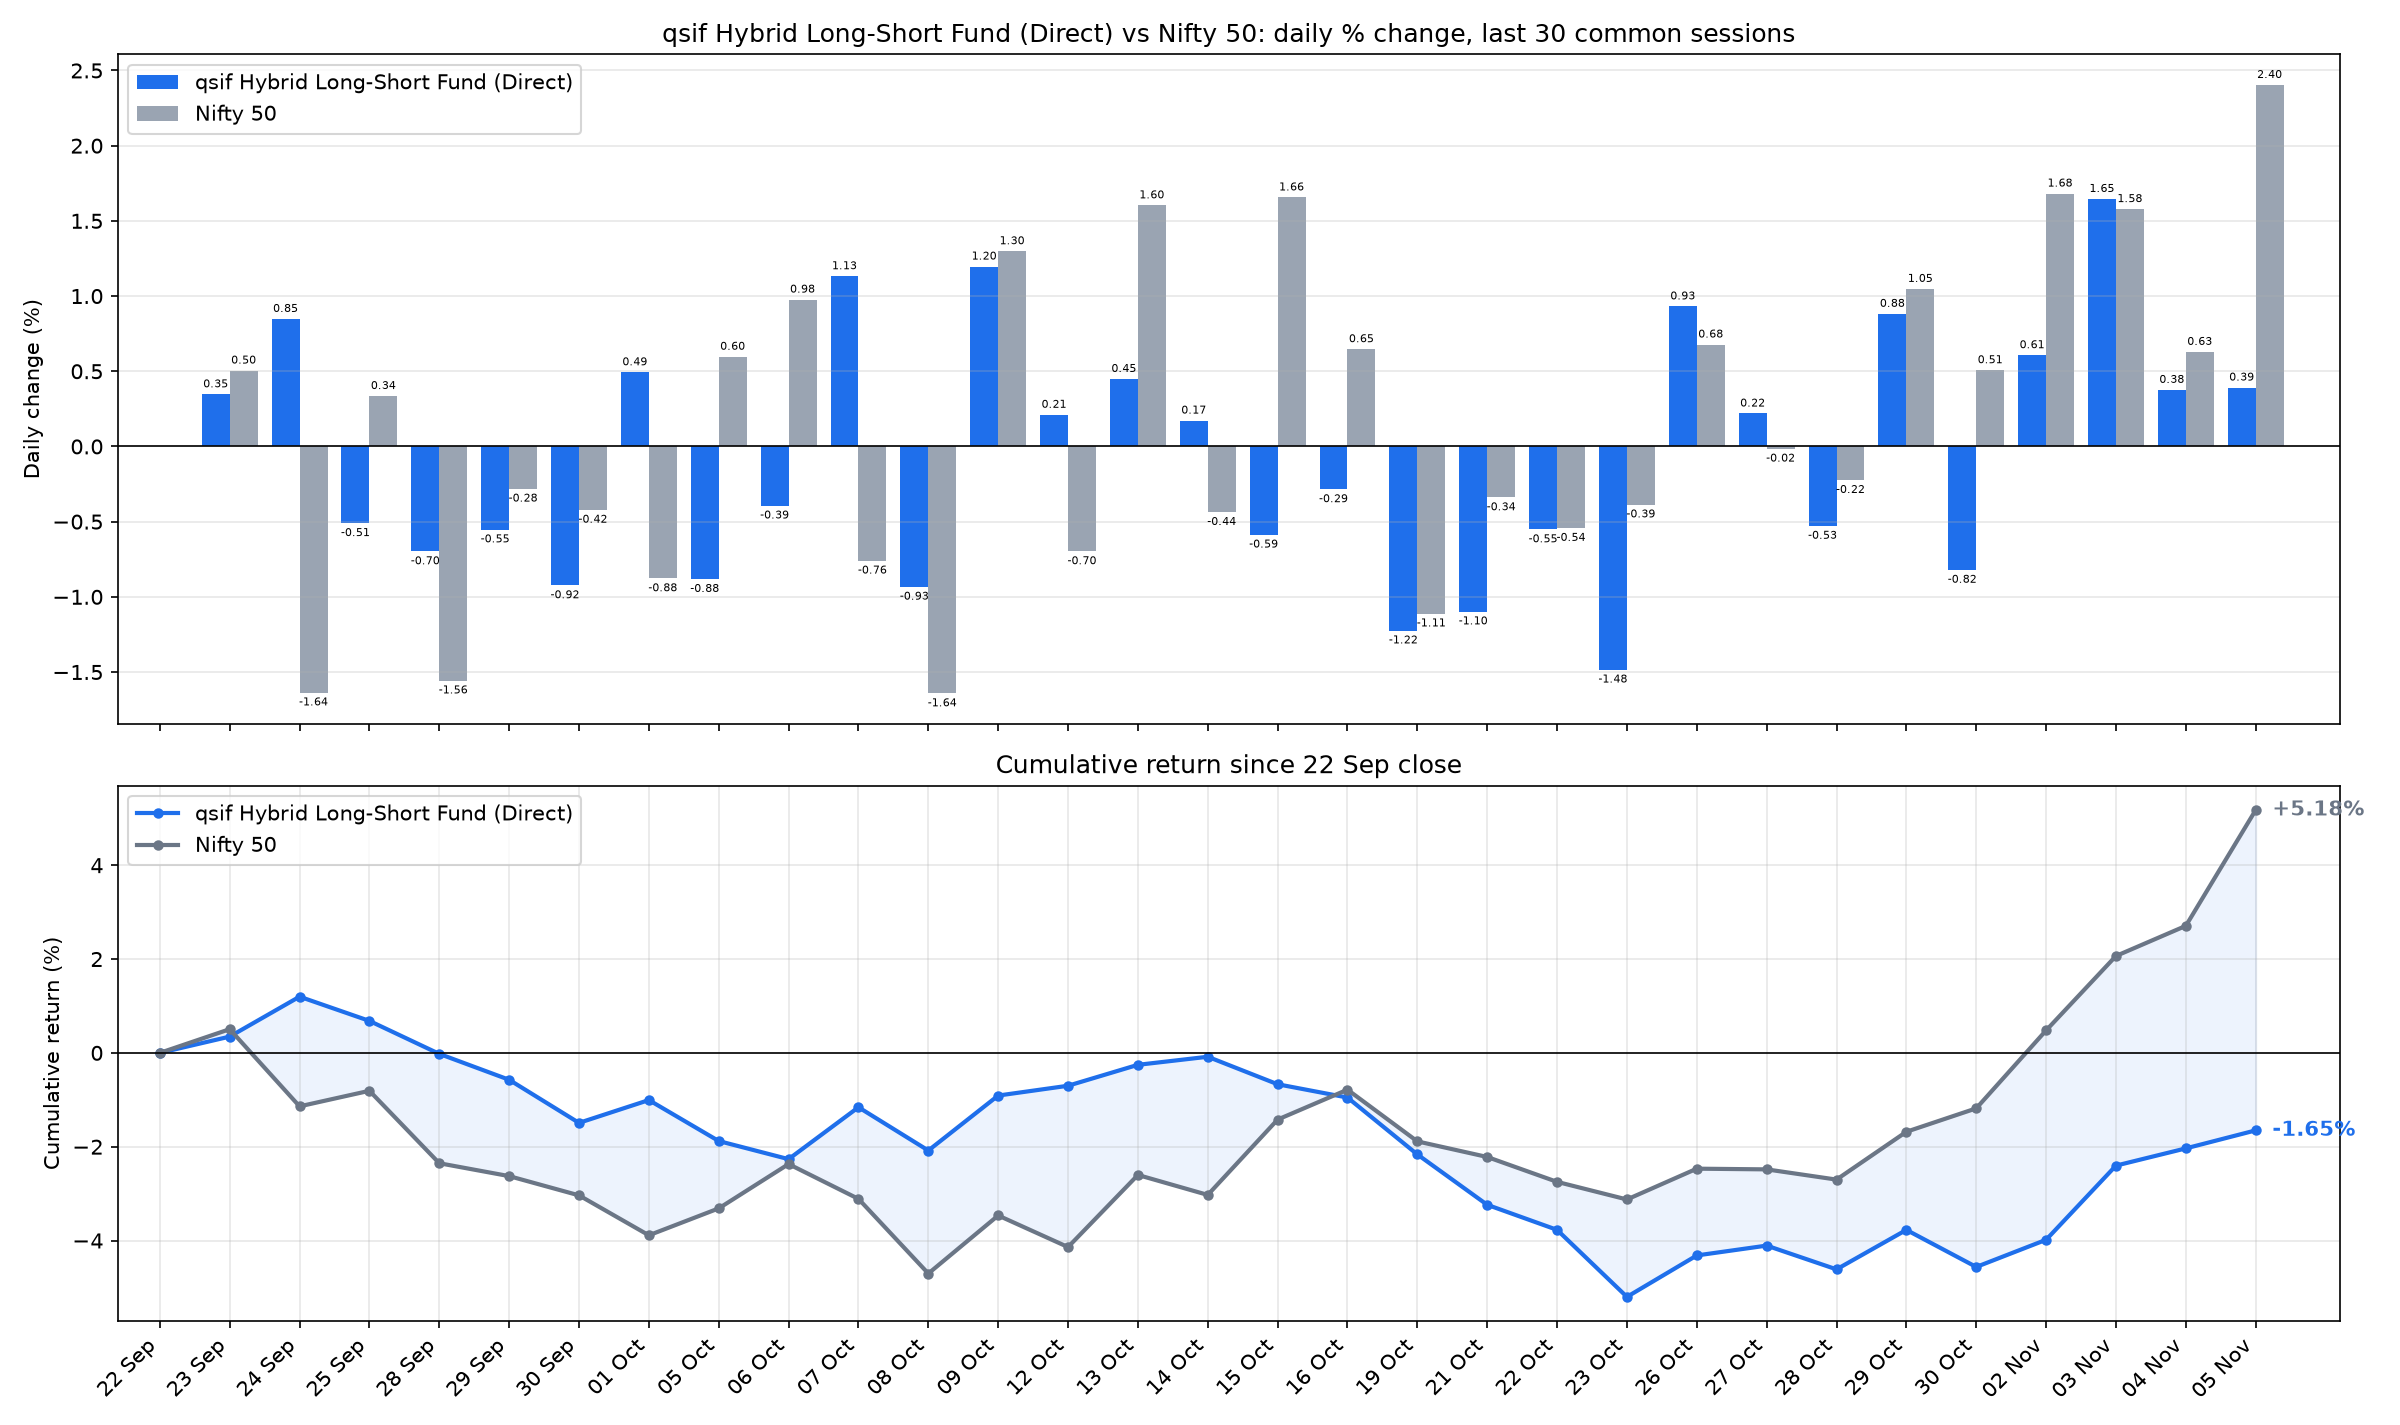

Data behind this chart, as committed beside it:
date, sif_nav, nifty_close, SIF % chg, Nifty 50 % chg, SIF cum %, Nifty 50 cum %
2026-09-23, 13.25, 23447, 0.3469, 0.505, 0.3469, 0.505
2026-09-24, 13.36, 23063, 0.8483, -1.637, 1.198, -1.14
2026-09-25, 13.29, 23140, -0.5104, 0.3356, 0.6816, -0.808
2026-09-28, 13.2, 22780, -0.6981, -1.557, -0.0212, -2.352
2026-09-29, 13.13, 22716, -0.5522, -0.2812, -0.5733, -2.627
2026-09-30, 13.01, 22620, -0.924, -0.4215, -1.492, -3.037
2026-10-01, 13.07, 22422, 0.4936, -0.8775, -1.006, -3.888
2026-10-05, 12.96, 22556, -0.8821, 0.5967, -1.879, -3.314
2026-10-06, 12.9, 22776, -0.3936, 0.9769, -2.265, -2.37
2026-10-07, 13.05, 22603, 1.132, -0.7598, -1.159, -3.112
2026-10-08, 12.93, 22232, -0.9333, -1.643, -2.081, -4.703
2026-10-09, 13.08, 22520, 1.196, 1.298, -0.9096, -3.466
2026-10-12, 13.11, 22363, 0.2109, -0.6976, -0.7005, -4.139
2026-10-13, 13.17, 22722, 0.4492, 1.603, -0.2545, -2.602
2026-10-14, 13.19, 22623, 0.1724, -0.4368, -0.0826, -3.028
2026-10-15, 13.12, 22997, -0.5867, 1.656, -0.6687, -1.422
2026-10-16, 13.08, 23146, -0.2852, 0.647, -0.952, -0.7838
2026-10-19, 12.92, 22889, -1.224, -1.111, -2.164, -1.886
2026-10-21, 12.78, 22811, -1.098, -0.339, -3.238, -2.219
2026-10-22, 12.71, 22688, -0.5518, -0.5423, -3.772, -2.749
2026-10-23, 12.52, 22600, -1.484, -0.3863, -5.201, -3.125
2026-10-26, 12.63, 22753, 0.9315, 0.6779, -4.318, -2.468
2026-10-27, 12.66, 22750, 0.2192, -0.0152, -4.108, -2.483
2026-10-28, 12.59, 22699, -0.5284, -0.2237, -4.614, -2.701
2026-10-29, 12.71, 22937, 0.8821, 1.048, -3.773, -1.681
2026-10-30, 12.6, 23053, -0.8209, 0.5073, -4.563, -1.183
2026-11-02, 12.68, 23441, 0.6071, 1.682, -3.984, 0.4792
2026-11-03, 12.89, 23811, 1.646, 1.579, -2.403, 2.066
2026-11-04, 12.94, 23961, 0.3764, 0.6289, -2.036, 2.707
2026-11-05, 12.99, 24537, 0.392, 2.404, -1.652, 5.176
